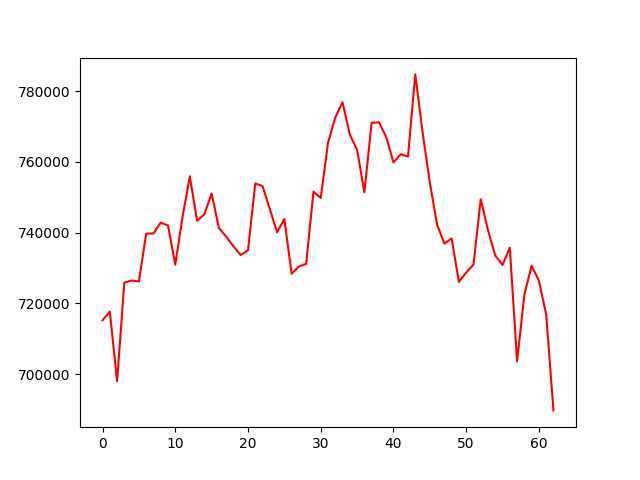

The file beside this chart, header and first rows:
account_value, date, daily_return
715217, 2022-07-27, 
717670, 2022-07-28, 0.00343
698017, 2022-07-29, -0.02739
725891, 2022-08-01, 0.03993
726479, 2022-08-02, 0.0008099
726195, 2022-08-03, -0.0003905
739711, 2022-08-04, 0.01861
739804, 2022-08-05, 0.0001251
742840, 2022-08-08, 0.004104
742048, 2022-08-09, -0.001067
730955, 2022-08-10, -0.01495
744513, 2022-08-11, 0.01855
755950, 2022-08-12, 0.01536
743361, 2022-08-15, -0.01665
745213, 2022-08-16, 0.002491
751060, 2022-08-17, 0.007846
741304, 2022-08-18, -0.01299
738905, 2022-08-19, -0.003237
736137, 2022-08-22, -0.003746
733688, 2022-08-23, -0.003327
734976, 2022-08-24, 0.001756
753933, 2022-08-25, 0.02579
753187, 2022-08-26, -0.0009889
746663, 2022-08-29, -0.008661
740142, 2022-08-30, -0.008734
743847, 2022-08-31, 0.005006
728393, 2022-09-01, -0.02078
730431, 2022-09-02, 0.002799
731168, 2022-09-05, 0.001009
751602, 2022-09-06, 0.02795
749830, 2022-09-07, -0.002358
765372, 2022-09-08, 0.02073
772574, 2022-09-09, 0.009411
776907, 2022-09-13, 0.005608
767755, 2022-09-14, -0.01178
763485, 2022-09-15, -0.005561
751428, 2022-09-16, -0.01579
771094, 2022-09-19, 0.02617
771219, 2022-09-20, 0.000162
767096, 2022-09-21, -0.005346
759892, 2022-09-22, -0.009392
762190, 2022-09-23, 0.003024
761569, 2022-09-26, -0.0008149
784781, 2022-09-27, 0.03048
768503, 2022-09-28, -0.02074
754209, 2022-09-29, -0.0186
742290, 2022-09-30, -0.0158
736898, 2022-10-10, -0.007264
738359, 2022-10-11, 0.001983
726070, 2022-10-12, -0.01664
728728, 2022-10-13, 0.00366
730942, 2022-10-14, 0.003039
749461, 2022-10-17, 0.02534
740697, 2022-10-18, -0.01169
733522, 2022-10-19, -0.009687
730867, 2022-10-20, -0.003619
735778, 2022-10-21, 0.006719
703629, 2022-10-24, -0.04369
722445, 2022-10-25, 0.02674
730682, 2022-10-26, 0.0114
... 3 more rows
